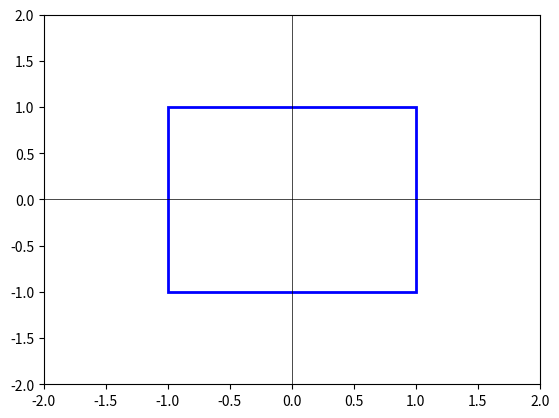

Here is the Python script that generated this plot: (Note: this script raises an exception after producing the figure.)
import matplotlib.pyplot as plt
from matplotlib.patches import Rectangle

# Definir os limites da janela de recorte
xmin, xmax = -1.0, 1.0
ymin, ymax = -1.0, 1.0
zmin, zmax = -1.0, 1.0

def compute_code_3d(x, y, z): #ok
    code = 0
    if x < xmin:  # à esquerda
        code |= 1
    elif x > xmax:  # à direita
        code |= 2
    if y < ymin:  # abaixo
        code |= 4
    elif y > ymax:  # acima
        code |= 8
    if z < zmin:  # atrás
        code |= 16
    elif z > zmax:  # na frente
        code |= 32
    return code

def liang_barsky_clip_3d(x1, y1, z1, x2, y2, z2):
    # Calcula as variações nas coordenadas (diferença entre os pontos finais e iniciais do segmento)
    dx = x2 - x1  # Variação no eixo X
    dy = y2 - y1  # Variação no eixo Y
    dz = z2 - z1  # Variação no eixo Z

    # Definindo os vetores para as bordas (p) e as distâncias até os limites (q)
    # p[i] define a direção da reta em relação ao plano de clipping
    # q[i] define a distância do ponto inicial até o plano de clipping correspondente

    p = [-dx, dx, -dy, dy, -dz, dz]
    # p[0] = -dx, p[1] = dx -> Planos X min/max
    # p[2] = -dy, p[3] = dy -> Planos Y min/max
    # p[4] = -dz, p[5] = dz -> Planos Z min/max

    q = [x1 - xmin, xmax - x1, y1 - ymin, ymax - y1, z1 - zmin, zmax - z1]
    # q[0] = x1 - xmin -> Distância até o plano Xmin
    # q[1] = xmax - x1 -> Distância até o plano Xmax
    # q[2] = y1 - ymin -> Distância até o plano Ymin
    # q[3] = ymax - y1 -> Distância até o plano Ymax
    # q[4] = z1 - zmin -> Distância até o plano Zmin
    # q[5] = zmax - z1 -> Distância até o plano Zmax

    # Inicializando os parâmetros Tin e Tout:
    Tin = 0.0  # Valor paramétrico inicial (t = 0, ponto inicial do segmento)
    Tout = 1.0  # Valor paramétrico final (t = 1, ponto final do segmento)

    # Iteramos sobre as 6 bordas (Xmin, Xmax, Ymin, Ymax, Zmin, Zmax)
    for i in range(6):
        # Caso a reta seja paralela a uma borda (p[i] == 0) e esteja fora (q[i] < 0):
        if p[i] == 0 and q[i] < 0:
            # Isso significa que o segmento é completamente externo ao volume de recorte
            return None  # Sem interseção, segmento totalmente fora

        # Caso a reta não seja paralela à borda:
        if p[i] != 0:
            # Calcula o valor paramétrico t (interseção com a borda)
            t = q[i] / p[i]

            if p[i] < 0:
                # Se p[i] < 0, estamos lidando com uma borda de entrada
                Tin = max(Tin, t)
                # Atualizamos Tin, mantendo o maior valor
            else:
                # Se p[i] > 0, estamos lidando com uma borda de saída
                Tout = min(Tout, t)
                # Atualizamos Tout, mantendo o menor valor

    # Verificação final: se Tin > Tout, o segmento está completamente fora.
    if Tin > Tout:
        return None  # Sem interseção, segmento totalmente fora

    # Cálculo dos pontos de interseção para o segmento recortado (usando os valores ajustados de Tin e Tout):
    x1_clip = x1 + Tin * dx  # Novo ponto inicial recortado
    y1_clip = y1 + Tin * dy  # Novo ponto inicial recortado
    z1_clip = z1 + Tin * dz  # Novo ponto inicial recortado

    x2_clip = x1 + Tout * dx  # Novo ponto final recortado
    y2_clip = y1 + Tout * dy  # Novo ponto final recortado
    z2_clip = z1 + Tout * dz  # Novo ponto final recortado

    return x1_clip, y1_clip, z1_clip, x2_clip, y2_clip, z2_clip  # Retorna os novos pontos recortados

def cohen_sutherland_clip_3d(x1, y1, z1, x2, y2, z2):
    # Calcular os outcodes para os dois pontos
    code1 = compute_code_3d(x1, y1, z1)
    code2 = compute_code_3d(x2, y2, z2)

    while True:
        # Possibilidade 1: Se ambos os outcodes são 0, o segmento está totalmente dentro do volume
        if code1 == 0 and code2 == 0:
            return x1, y1, z1, x2, y2, z2  # Segmento aceito

        # Possibilidade 3: Se o operador AND entre os outcodes não é zero, o segmento está fora do volume
        elif code1 & code2 != 0:
            return None  # Segmento completamente fora do volume, rejeitado

        # Possibilidade 2 e 4: Precisamos recortar o segmento
        else:
            # Escolher um dos pontos fora do volume para recortar
            if code1 != 0:
                clipped_segment = liang_barsky_clip_3d(x1, y1, z1, x2, y2, z2)
                if clipped_segment is not None:
                    x1, y1, z1, x2, y2, z2 = clipped_segment
                    code1 = compute_code_3d(x1, y1, z1)
                else:
                    return None  # Segmento fora após clipping
            else:
                clipped_segment = liang_barsky_clip_3d(x2, y2, z2, x1, y1, z1)
                if clipped_segment is not None:
                    x2, y2, z2, x1, y1, z1 = clipped_segment
                    code2 = compute_code_3d(x2, y2, z2)
                else:
                    return None  # Segmento fora após clipping

    return None  # Segmento fora do volume

def draw_line(x1, y1, x2, y2):
    plt.plot([x1, x2], [y1, y2], 'g', linewidth=2)

# Função para desenhar a janela de recorte e regiões
def draw_window():
    fig, ax = plt.subplots()
    # Desenhar a janela de recorte (área central)
    ax.add_patch(Rectangle((xmin, ymin), xmax - xmin, ymax - ymin, fill=False, edgecolor='b', linewidth=2))
    plt.xlim(-2, 2)
    plt.ylim(-2, 2)
    plt.axhline(0, color='black',linewidth=0.5)
    plt.axvline(0, color='black',linewidth=0.5)

# Exemplo de uso
draw_window()

# Exemplo de linha fora e dentro do espaço
x1, y1, x2, y2 = -0.5, -1.5, 1.25, 0.75
cohen_sutherland_clip_9_regions(x1, y1, x2, y2)

# Mostrar resultado
plt.gca().set_aspect('equal', adjustable='box')
plt.show()
